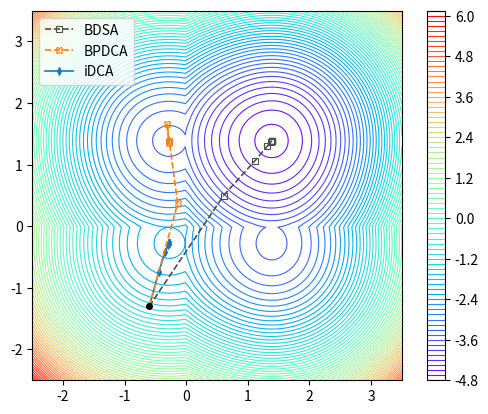
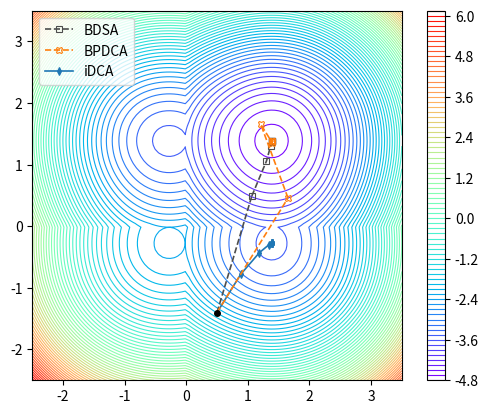

The matplotlib source for these figures, in order:
# -*- coding: utf-8 -*-
"""
Created on Mon Jan 29 11:00:25 2024

Authors: Francisco J. Aragón-Artacho, Pedro Pérez-Aros, David Torregrosa-Belén

Code associated with the paper:

F.J. Aragón-Artacho, P. Pérez-Aros, D. Torregrosa-Belén: 
The Boosted Double-proximal Subgradient Algorithm for nonconvex optimization.
(https://arxiv.org/abs/2306.17144)

#####################################################
"Section: Avoiding Non-Optimal Critical Points"

 For generating  the plots in Figure 3

#####################################################

"""



from numpy.linalg import norm
from numpy.random import seed
from matplotlib import pyplot as plt
import numpy as np

# seed(4)

n=2

" Auxiliary functions"

def phi(x1,x2):
    g = x1**2 + x2**2
    f =   - abs(x1)-abs(x2) - np.log(2+np.exp(2*x1)) - np.log(2+np.exp(2*x2))
    return g + f

def varphi(x):
    x1 = x[0]
    x2 = x[1]
    return phi(x1,x2)
    
vphi = np.vectorize(phi)


def grad_log_e(x):
    return 2*np.exp(2*x)/(2+np.exp(2*x))


def subl1_neg(x):
    p = -np.sign(x)
    p[p==0] = -1 
    return p

def sign0(x):
    p = np.sign(x)
    p[x==0] = 1
    return p
        
def prox_minus_l1(x,gamma):
    return  x + gamma*sign0(x)
        
        
" Algorithms:"

def inertial_proximal_linearized(x0,igam,rho,prec):
    
    output = {}
    
    iDCA = np.zeros([1000,2])
    iDCA[0,:] = x0
    
    kk= 1
    xkold = x0.copy()
    xprev = xkold.copy()
    xk = x0.copy()
    iDCA[kk,:] = xk
    while kk==1 or norm(xkold-xk)/n > prec:
        
        xprev = xkold.copy()
        xkold = xk.copy()
        
        subh = grad_log_e(xk) + np.sign(xk)
        temp1 = xk + subh  + igam/rho*(xk-xprev) 
        xkn = rho*temp1/(rho+2)
        xk = xkn.copy()
        kk+=1
        iDCA[kk,:] = xk
        
    
    iDCA = iDCA[0:kk,:]

    output['iDCA'] = iDCA
    output['iter'] = kk
    return output

def BDSA(x0,gamma,prec,alph=.5,barlam0=2,barlamk=2,N=2):
    output = {}
    
    BDSA = np.zeros([1000,2])
    BDSA[0,:] = x0
    
    kk = 1
    xkold = x0.copy()
    xk = x0.copy()
    BDSA[kk,:] = xk
    
    while kk == 1 or norm(xkold-xk)/n>prec:
        xkold = xk.copy()

        subh = 2*xk-grad_log_e(xk) 
        temp1 = xk-gamma*subh
        hatxk = prox_minus_l1(temp1, gamma)
        dxk = hatxk - xk
        r = 0 
        lamk = barlamk
        if (dxk==0).all():
            xkn = hatxk.copy()
        else: 
            while varphi(hatxk+lamk*dxk) > varphi(hatxk) - 0.1*lamk**2*norm(dxk)**2:
                r+=1 
                if r < N:
                    lamk = (alph**r)*lamk
                else:
                    lamk = 0 
                    break 
            if r==0:
                barlamk = 2*barlamk 
            else: barlamk = max((alph**r)*lamk,barlam0)
            xkn = hatxk + lamk*dxk
        xk = xkn.copy()
        kk += 1 
        BDSA[kk,:] = xk 
    BDSA = BDSA[0:kk,:]

    
    output['BDSA'] = BDSA
    output['iter'] = kk
    
    return output

def BPDCA(x0,gamma,prec,alph=.5,barlam0=2,barlamk=2,N=2):
    output = {}
    
    BPDCA = np.zeros([1000,2])
    BPDCA[0,:] = x0
    
    kk = 1
    xkold = x0.copy()
    xk = x0.copy()
    BPDCA[kk,:] = xk
    
    while kk == 1 or norm(xkold-xk)/n>prec:
        xkold = xk.copy()

        subh = -grad_log_e(xk) + subl1_neg(xk)
        temp1 = xk-gamma*subh
        hatxk = temp1/(1+2*gamma)
        dxk = hatxk - xk
        r = 0 
        lamk = barlamk
        if (dxk==0).all():
            xkn = hatxk.copy()
        else: 
            while varphi(hatxk+lamk*dxk) > varphi(hatxk) - 0.1*lamk**2*norm(dxk)**2:
                r+=1 
                if r < N:
                    lamk = (alph**r)*lamk
                else:
                    lamk = 0 
                    break 
            if r==0:
                barlamk = 2*barlamk 
            else: barlamk = max((alph**r)*lamk,barlam0)
            xkn = hatxk + lamk*dxk
        xk = xkn.copy()
        kk += 1 
        BPDCA[kk,:] = xk 
    BPDCA = BPDCA[0:kk,:]
    
    output['BPDCA'] = BPDCA
    output['iter'] = kk
    
    return output


" Main experiments:"

prec = 1e-6
initial_points = np.array([[-.6,-1.3],[.5,-1.4]]) #[-.9,-2], 



" BDSA gamma=...."

gam_BDSA = 0.49

" Inertial DCA igam=..."

rho = 1
igam = 0.999*rho/2

" BPDCA gamma=...."

gam_BPDCA = 1


xmin,xmax=-2.5,3.5
ymin,ymax=-2.5,3.5


xpoints = np.linspace(xmin,xmax,100)

ypoints     = np.linspace(ymin,ymax,100)

X, Y = np.meshgrid(xpoints,ypoints)
Z = vphi(X,Y)

linea=1.2
mlinea=.8


    

for ll in range(2):
    
    # Contour plot

    plt.figure()
    plt.contour(X, Y, Z, 100, cmap='rainbow',linewidths=.8)
    plt.axis([xmin,xmax,ymin,ymax])
    ax = plt.gca()
    ax.set_aspect('equal')
    plt.colorbar()
    
    # Algorithms
    
    "BDSA"
   
    
    x0 = initial_points[ll]
    # x0=np.random.rand(2)*6-2.5
    
    outputBDSA = BDSA(x0,gam_BDSA,prec,alph=.5,barlam0=2,barlamk=2,N=2)
    

    BDSAsol = outputBDSA['BDSA']
    
    plt.plot(BDSAsol[1:3,0],BDSAsol[1:3,1],'--', color=[0.3,0.3,0.3],lw=linea,mew=mlinea)
    plt.plot(BDSAsol[2:,0],BDSAsol[2:,1],'s--', markersize = 4, color=[0.3,0.3,0.3],markerfacecolor='None',label='BDSA',lw=linea,mew=mlinea)
  

    "BPDCA"
    
    outputBPDCA = BPDCA(x0,gam_BPDCA,prec,alph=.5,barlam0=2,barlamk=2,N=2)
    
    BPDCAsol = outputBPDCA['BPDCA']
    
    plt.plot(BPDCAsol[1:3,0],BPDCAsol[1:3,1],'--',markersize = 5,markerfacecolor='None', color='C1',zorder=3,lw=linea,mew=mlinea)
    plt.plot(BPDCAsol[2:,0],BPDCAsol[2:,1],'X--',markersize = 5,markerfacecolor='None', color='C1',label='BPDCA',zorder=3,lw=linea,mew=mlinea)
    

    "iDCA"
    
    outputiDCA = inertial_proximal_linearized(x0,igam,rho,prec)


    iDCAsol = outputiDCA['iDCA']
    
    plt.plot(iDCAsol[1:3,0],iDCAsol[1:3,1],'-',markersize = 4,color = 'C0', zorder=2,lw=linea,mew=mlinea)
    plt.plot(iDCAsol[2:,0],iDCAsol[2:,1],'d-',markersize = 4,color = 'C0', label = 'iDCA',zorder=2,lw=linea,mew=mlinea)
  
    plt.plot(x0[0],x0[1],'ko',ms=4,zorder=4)

    plt.legend(loc = 'upper left', ncol=1)


    plt.savefig('Log_e_example_'+str(ll)+'.pdf',bbox_inches='tight',dpi=400)
    plt.show() 







